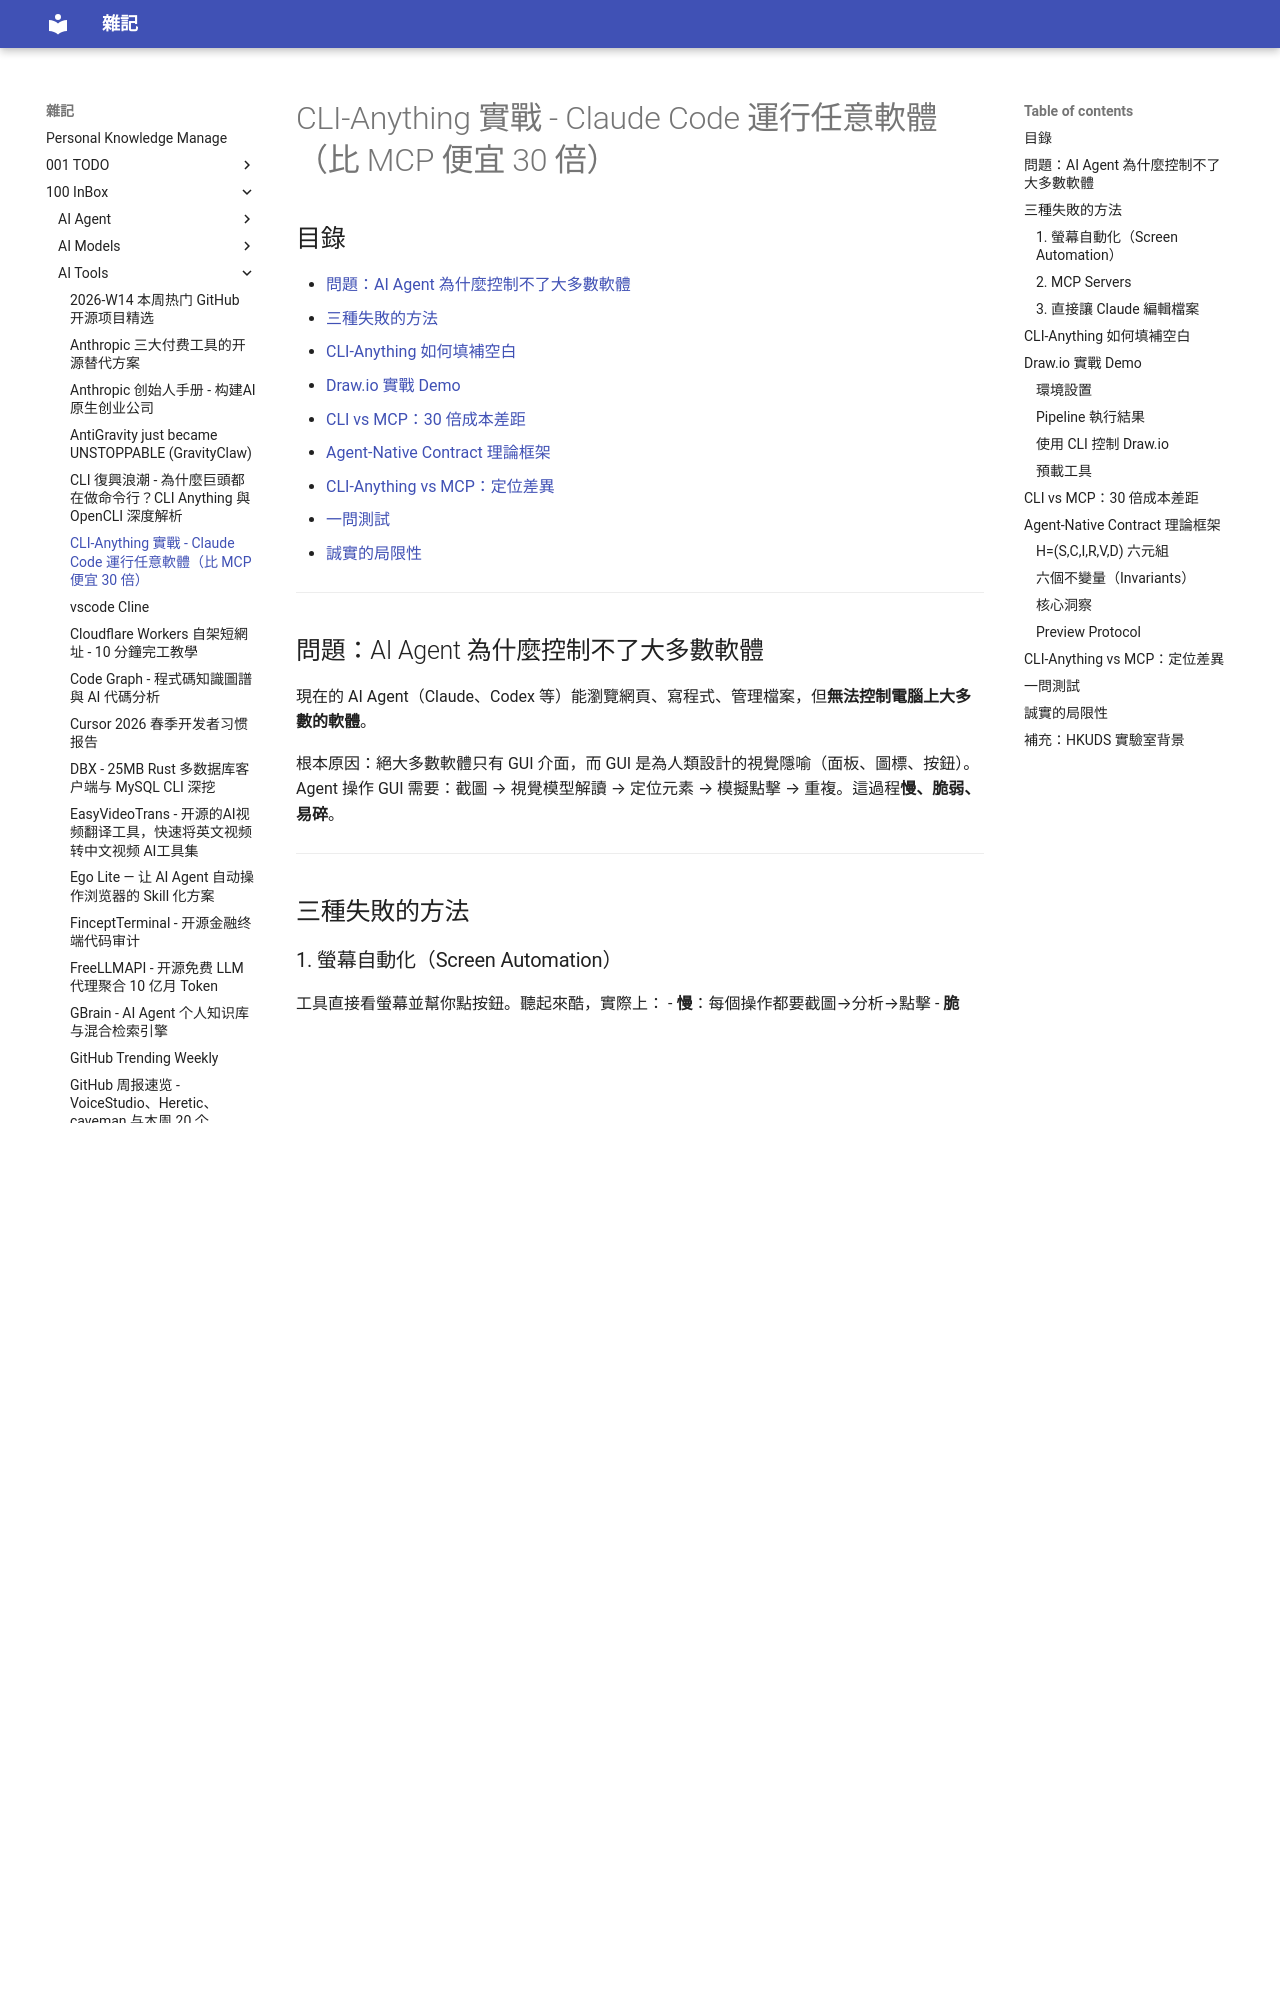

repository: yudady/yudady.github.io · page: 100-InBox/AI-Tools/CLI-Anything 實戰 - Claude Code 運行任意軟體（比 MCP 便宜 30 倍）/index.html · generator: mkdocs

---
title: "CLI-Anything 實戰 - Claude Code 運行任意軟體（比 MCP 便宜 30 倍）"
aliases:
  - CLI-Anything demo
  - CLI vs MCP cost
  - Agent-Native Computer Use
tags:
  - type/learning-note
  - topic/ai-tools
  - topic/CLI
  - topic/MCP
  - topic/agent-framework
  - source/youtube
source: "https://youtu.be/O5bjNhUMJV4"
author: "FuturMinds"
created: "2026-06-07"
updated: "2026-06-07"
description: "CLI-Anything 是香港大學 HKUDS 實驗室推出的開源工具，能讓 Claude Code 透過自動生成的 CLI 控制任意開源軟體。以 Draw.io 為例的實戰 Demo，展示從源碼到可用 CLI 的完整流程，以及 CLI 比 MCP 便宜 30 倍的 token 成本對比。配套 arXiv 論文提出 Agent-Native Contract H=(S,C,I,R,V,D) 理論框架。"
level: 4
stars: 4
note: "資料來源：YouTube 字幕（FuturMinds）+ CLI-Anything GitHub + arXiv:2606.03854 論文 + AlphaMatch 文章"
---

## 目錄

- [問題：AI Agent 為什麼控制不了大多數軟體](#問題ai-agent-為什麼控制不了大多數軟體)
- [三種失敗的方法](#三種失敗的方法)
- [CLI-Anything 如何填補空白](#cli-anything-如何填補空白)
- [Draw.io 實戰 Demo](#drawio-實戰-demo)
- [CLI vs MCP：30 倍成本差距](#cli-vs-mcp30-倍成本差距)
- [Agent-Native Contract 理論框架](#agent-native-contract-理論框架)
- [CLI-Anything vs MCP：定位差異](#cli-anything-vs-mcp定位差異)
- [一問測試](#一問測試)
- [誠實的局限性](#誠實的局限性)

---

## 問題：AI Agent 為什麼控制不了大多數軟體

現在的 AI Agent（Claude、Codex 等）能瀏覽網頁、寫程式、管理檔案，但**無法控制電腦上大多數的軟體**。

根本原因：絕大多數軟體只有 GUI 介面，而 GUI 是為人類設計的視覺隱喻（面板、圖標、按鈕）。Agent 操作 GUI 需要：截圖 → 視覺模型解讀 → 定位元素 → 模擬點擊 → 重複。這過程**慢、脆弱、易碎**。

---

## 三種失敗的方法

### 1. 螢幕自動化（Screen Automation）

工具直接看螢幕並幫你點按鈕。聽起來酷，實際上：
- **慢**：每個操作都要截圖→分析→點擊
- **脆弱**：菜單移動一個像素就會壞掉
- **不可靠**：依賴像素級別的座標定位

### 2. MCP Servers

當前的標準方案，在 MCP server 存在時很好用。但問題是：
- MCP server 必須有人**手動建置**
- 只有大型熱門工具（Slack、GitHub、資料庫）有 MCP server
- **絕大多數軟體沒有 MCP server**

### 3. 直接讓 Claude 編輯檔案

把檔案貼給 Claude 說「編輯這個」。問題是：
- Claude 不理解專有檔案格式
- 無法驗證它創建的內容是否正確
- **一半的時間生成損壞的檔案**

---

## CLI-Anything 如何填補空白

**CLI-Anything 讀取開源軟體的源碼，自動生成 Claude 可以使用的命令列介面。**

由香港大學 HKUDS 實驗室（LightRAG、RAG-Anything 的同一團隊）開發，首週即獲 10,000+ GitHub Stars。

不是玩具包裝器，而是連接**真實軟體後端**：
- Blender → `bpy` Python API
- LibreOffice → `--headless` 模式
- Audacity → `sox` 音訊處理
- Draw.io → 原生 XML 格式操作

---

## Draw.io 實戰 Demo
